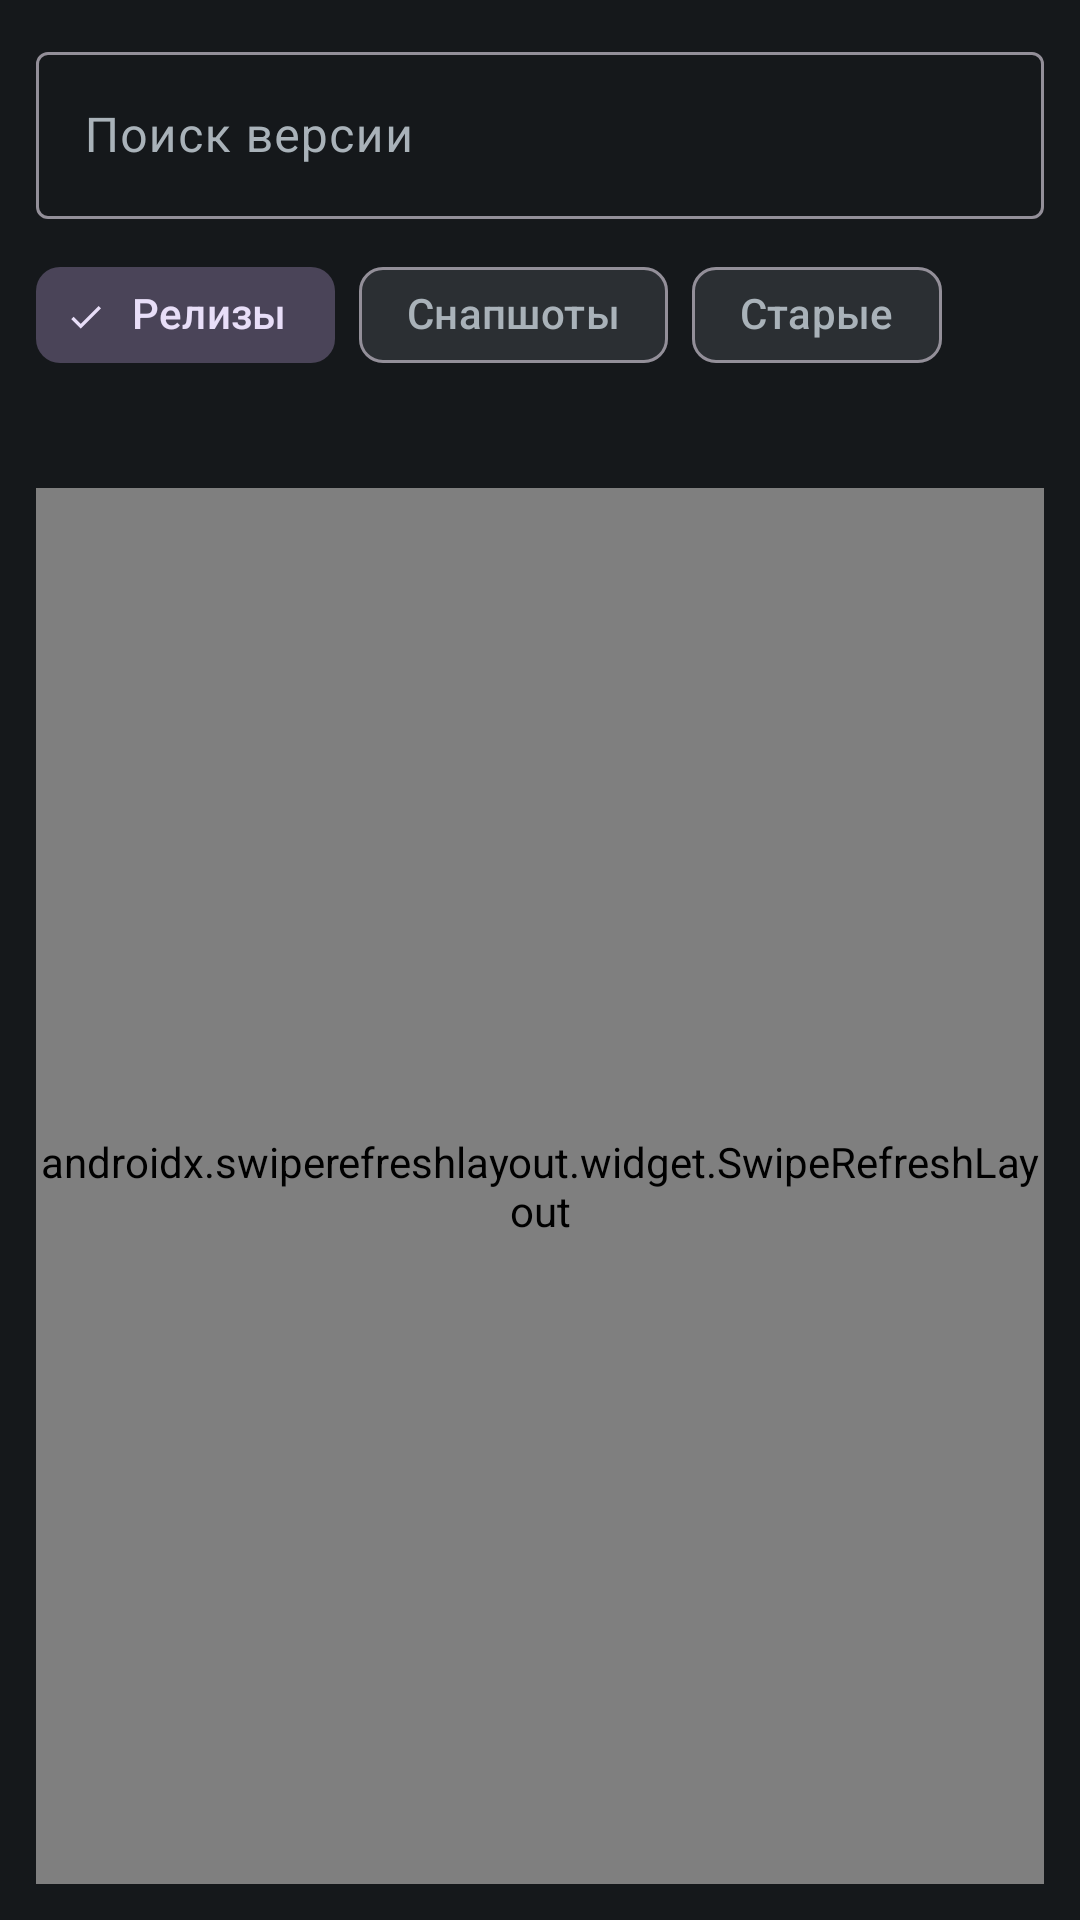

Here is an Android app screen rendered from its layout file. Give the layout XML and the strings, colors and styles it references.
<!-- AndroidManifest.xml: application theme Theme.Oliver200 -->
<!-- res/layout/fragment_versions.xml -->
<?xml version="1.0" encoding="utf-8"?>
<LinearLayout xmlns:android="http://schemas.android.com/apk/res/android"
    xmlns:app="http://schemas.android.com/apk/res-auto"
    android:layout_width="match_parent"
    android:layout_height="match_parent"
    android:orientation="vertical"
    android:padding="12dp">

    <com.google.android.material.textfield.TextInputLayout
        android:id="@+id/search_layout"
        style="@style/Widget.Material3.TextInputLayout.OutlinedBox"
        android:layout_width="match_parent"
        android:layout_height="wrap_content"
        android:hint="@string/versions_search">

        <com.google.android.material.textfield.TextInputEditText
            android:id="@+id/search_input"
            android:layout_width="match_parent"
            android:layout_height="wrap_content"
            android:imeOptions="actionSearch"
            android:inputType="text"
            android:maxLength="32" />
    </com.google.android.material.textfield.TextInputLayout>

    <com.google.android.material.chip.ChipGroup
        android:id="@+id/channel_group"
        android:layout_width="match_parent"
        android:layout_height="wrap_content"
        android:layout_marginTop="8dp"
        app:singleSelection="false">

        <com.google.android.material.chip.Chip
            android:id="@+id/chip_release"
            style="@style/Widget.Material3.Chip.Filter"
            android:layout_width="wrap_content"
            android:layout_height="wrap_content"
            android:checked="true"
            android:text="@string/versions_filter_release" />

        <com.google.android.material.chip.Chip
            android:id="@+id/chip_snapshot"
            style="@style/Widget.Material3.Chip.Filter"
            android:layout_width="wrap_content"
            android:layout_height="wrap_content"
            android:text="@string/versions_filter_snapshot" />

        <com.google.android.material.chip.Chip
            android:id="@+id/chip_old"
            style="@style/Widget.Material3.Chip.Filter"
            android:layout_width="wrap_content"
            android:layout_height="wrap_content"
            android:text="@string/versions_filter_old" />
    </com.google.android.material.chip.ChipGroup>

    <TextView
        android:id="@+id/status"
        android:layout_width="match_parent"
        android:layout_height="wrap_content"
        android:layout_marginTop="8dp"
        android:textColor="@color/text_secondary"
        android:textSize="13sp" />

    <com.google.android.material.progressindicator.LinearProgressIndicator
        android:id="@+id/progress"
        android:layout_width="match_parent"
        android:layout_height="wrap_content"
        android:layout_marginTop="6dp"
        android:visibility="gone"
        app:trackCornerRadius="4dp" />

    <androidx.swiperefreshlayout.widget.SwipeRefreshLayout
        android:id="@+id/swipe"
        android:layout_width="match_parent"
        android:layout_height="0dp"
        android:layout_marginTop="8dp"
        android:layout_weight="1">

        <androidx.recyclerview.widget.RecyclerView
            android:id="@+id/list"
            android:layout_width="match_parent"
            android:layout_height="match_parent"
            android:clipToPadding="false"
            android:paddingBottom="12dp" />
    </androidx.swiperefreshlayout.widget.SwipeRefreshLayout>
</LinearLayout>
<!-- resources referenced by this layout -->
<resources>
  <color name="text_secondary">#FFA9B2B9</color>
  <string name="versions_filter_old">Старые</string>
  <string name="versions_filter_release">Релизы</string>
  <string name="versions_filter_snapshot">Снапшоты</string>
  <string name="versions_search">Поиск версии</string>
  <style name="Theme.Oliver200" parent="Theme.Material3.Dark.NoActionBar">
          <item name="colorPrimary">@color/grass_green</item>
          <item name="colorOnPrimary">@color/text_primary</item>
          <item name="colorPrimaryContainer">@color/grass_green_dark</item>
          <item name="colorSecondary">@color/diamond</item>
          <item name="colorError">@color/redstone</item>
          <item name="android:colorBackground">@color/bedrock</item>
          <item name="colorSurface">@color/stone</item>
          <item name="colorSurfaceVariant">@color/stone_light</item>
          <item name="colorOnSurface">@color/text_primary</item>
          <item name="colorOnSurfaceVariant">@color/text_secondary</item>
          <item name="android:statusBarColor">@color/bedrock</item>
          <item name="android:navigationBarColor">@color/stone</item>
          <item name="android:windowLightStatusBar" tools:targetApi="m">false</item>
      </style>
  <color name="grass_green">#FF5B8C3E</color>
  <color name="text_primary">#FFF2F4F5</color>
  <color name="grass_green_dark">#FF3E6329</color>
  <color name="diamond">#FF4AC6C6</color>
  <color name="redstone">#FFCF4436</color>
  <color name="bedrock">#FF15181B</color>
  <color name="stone">#FF2B2F33</color>
  <color name="stone_light">#FF3A4046</color>
</resources>
